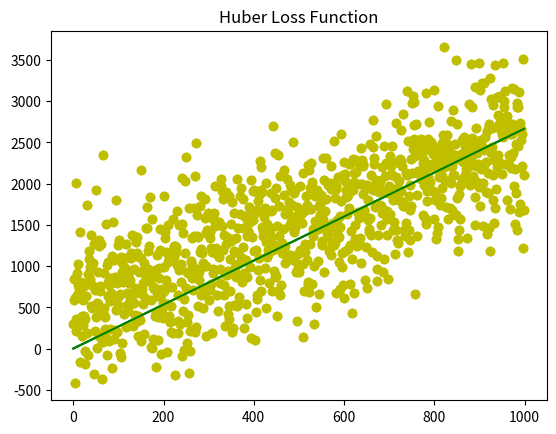

Write Python code to recreate this figure.
import numpy as np
import matplotlib.pyplot as plt

#random = np.random.normal(1,0.5,1000)
def get_line(m,b,x):
    y = m*x + b
    return y
   
def add_noise(mu,sigma):
    noise = np.random.normal(mu,sigma,1000)
    x_list=[]
    y_list=[]
    for noise,i in zip(noise,range(1000)):
        x_list.append(i)
        y_list.append(get_line(2,1,i)+500*noise)
    return x_list,y_list

def update_weights_MAE(m, b, X, Y, learning_rate):
    m_deriv = 0
    b_deriv = 0
    N = len(X)
    for i in range(N):
        # Calculate partial derivatives
        # -x(y - (mx + b)) / |mx + b|
        m_deriv += - X[i] * (Y[i] - (m*X[i] + b)) / abs(Y[i] - (m*X[i] + b))

        # -(y - (mx + b)) / |mx + b|
        b_deriv += -(Y[i] - (m*X[i] + b)) / abs(Y[i] - (m*X[i] + b))

    # We subtract because the derivatives point in direction of steepest ascent
    m -= (m_deriv / float(N)) * learning_rate
    b -= (b_deriv / float(N)) * learning_rate

    return m, b

def update_weights_Huber(m, b, X, Y, delta, learning_rate):
    m_deriv = 0
    b_deriv = 0
    N = len(X)
    for i in range(N):
        # derivative of quadratic for small values and of linear for large values
        if abs(Y[i] - m*X[i] - b) <= delta:
          m_deriv += -X[i] * (Y[i] - (m*X[i] + b))
          b_deriv += - (Y[i] - (m*X[i] + b))
        else:
          m_deriv += delta * X[i] * ((m*X[i] + b) - Y[i]) / abs((m*X[i] + b) - Y[i])
          b_deriv += delta * ((m*X[i] + b) - Y[i]) / abs((m*X[i] + b) - Y[i])
   
    # We subtract because the derivatives point in direction of steepest ascent
    m -= (m_deriv / float(N)) * learning_rate
    b -= (b_deriv / float(N)) * learning_rate

    return m, b

def Converge_MAE(x):
    m,b = 2,1
    m_new,b_new=0,0
    while(1):
        m_new,b_new=update_weights_MAE(m,b,x,y,0.001)
        #print(m_new," ",b_new)
        if(np.abs(np.abs(m)-np.abs(m_new))<0.1):
            break;
        m,b=m_new,b_new
    y1=[]
    for i in range(1000):
        y1.append(get_line(m,b,x[i]))
    return y1  

def Converge_Huber(x):
    m,b = 2,1
    m_new,b_new=0,0
    while(1):
        m_new,b_new=update_weights_Huber(m,b,x,y,1,0.001)
        #print(m_new," ",b_new)
        if(np.abs(np.abs(m)-np.abs(m_new))<0.1):
            break;
        m,b=m_new,b_new
    y1=[]
    for i in range(1000):
        y1.append(get_line(m,b,x[i]))
    return y1

x,y = add_noise(1,1)
ymae = Converge_MAE(x)
yhub = Converge_Huber(x)

plt.plot(x,y,'o',color='y')
plt.title('MAE Loss Function')
plt.plot(x,ymae,color='g')
plt.show()

plt.plot(x,y,'o',color='y')
plt.title('Huber Loss Function')
plt.plot(x,yhub,color='g')
plt.show()